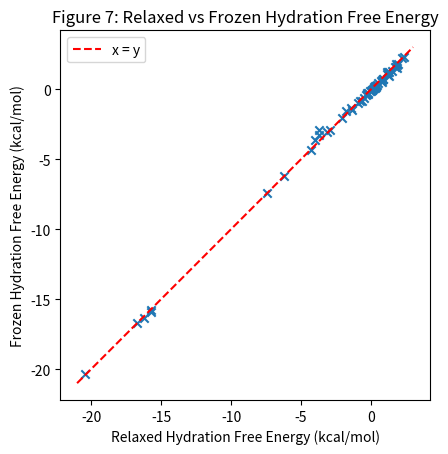

Python code for this plot:
#!/usr/bin/python
import matplotlib.pyplot as plt
import numpy as np

data = """
-1.416159876	-1.313915917
-3.698046307	-2.927024945
0.5091094721	0.4706777533
-0.3029149458	-0.2865029318
0.1895084362	0.1780047954
1.73803581	1.617785313
-1.382128336	-1.456336396
1.89756763	1.826453834
0.2793584313	0.1077301636
1.463347698	1.331779363
-0.3003819391	-0.3123456347
2.22297455	2.230552654
0.07208661496	-0.05621010138
1.301850331	1.250494074
0.2840922297	0.2221746667
1.816330465	1.700046614
1.13457994	1.059943311
1.237314621	1.203383543
1.192751671	1.019242911
1.767509808	1.568542242
0.3957831465	0.3008063358
0.7106356572	0.5566000448
0.8595772557	0.7601086901
0.353217933	0.1802025829
-0.09094446523	-0.1657877291
0.07136278271	-0.04758375326
1.789683083	1.785609452
-7.43172755	-7.408137678
-4.265093707	-4.36040973
-2.070982976	-2.060542863
-2.944992062	-2.902978869
-3.121105853	-3.088458078
0.1984122452	0.05762597449
1.850195773	1.513710258
0.7997445366	0.6269918088
-0.2166840269	-0.3332075432
0.8239721558	0.7226917766
-16.7362067	-16.72843675
-0.9255434818	-0.9999167171
-15.74196028	-15.91879298
-0.6704949928	-0.8234184538
-6.192320759	-6.167156956
0.002965964996	-0.1420391591
-16.23675096	-16.34046135
0.3685494246	0.1934366459
-0.1917438515	-0.2573568731
0.1488369675	0.03519566628
1.285532232	0.9052114148
-20.46775862	-20.33576192
0.749279168	0.5008864057
-0.4968220713	-0.6462912907
-0.778585663	-0.8761523283
-0.3672706355	-0.4420975592
0.3758997135	0.247720852
-15.75256725	-15.8033176
-1.779018257	-1.584692961
1.113975737	1.247507145
-3.750318476	-3.27597548
2.331596531	2.314078175
-3.973254111	-3.633647002
""".strip()
data = np.array([list(map(np.float128, i.split())) for i in data.split("\n")])
print(data)
plt.plot((-21, 3), (-21, 3), "r--", label="x = y")
plt.scatter(
    data[:, 0],
    data[:, 1],
    marker="x",
)
plt.axis("square")
plt.title("Figure 7: Relaxed vs Frozen Hydration Free Energy")
plt.xlabel("Relaxed Hydration Free Energy (kcal/mol)")
plt.ylabel("Frozen Hydration Free Energy (kcal/mol)")
plt.legend()
plt.show()
